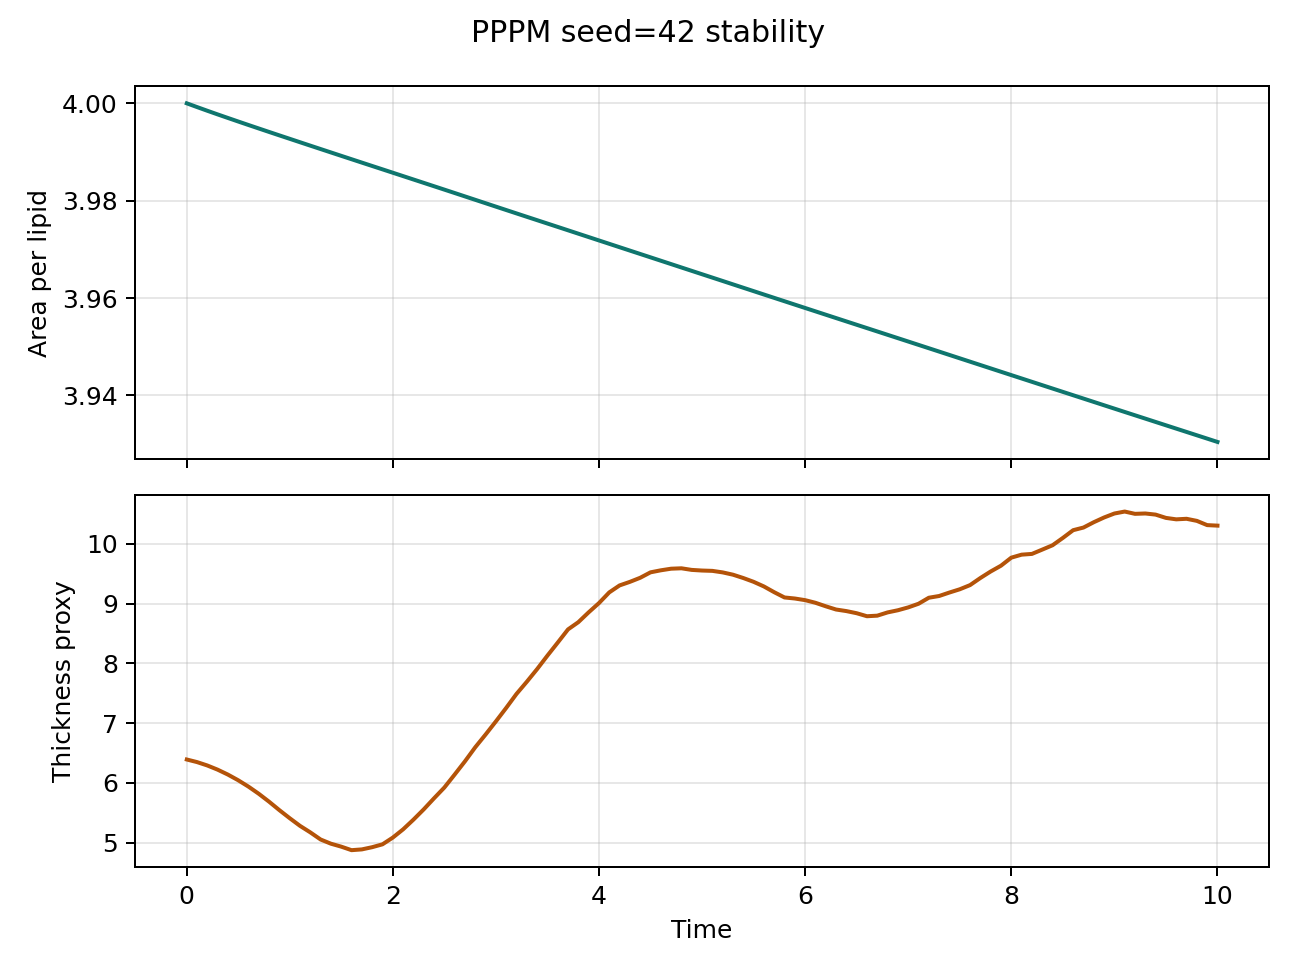

The data file committed next to this chart (first rows):
step, time, area_per_lipid, thickness_proxy, pressure, temperature
1.0, 0.002, 4, 6.39, 0.03229, 0.9995
50.0, 0.1, 3.999, 6.348, 0.03765, 1.001
100.0, 0.2, 3.998, 6.291, 0.05317, 1.004
150.0, 0.3, 3.998, 6.221, 0.07635, 1.005
200.0, 0.4, 3.997, 6.138, 0.0849, 1.007
250.0, 0.5, 3.996, 6.044, 0.09222, 1.012
300.0, 0.6, 3.996, 5.936, 0.1018, 1.018
350.0, 0.7, 3.995, 5.817, 0.1076, 1.024
400.0, 0.8, 3.994, 5.684, 0.1099, 1.029
450.0, 0.9, 3.993, 5.543, 0.12, 1.034
500.0, 1.0, 3.993, 5.408, 0.1193, 1.039
550.0, 1.1, 3.992, 5.28, 0.1195, 1.044
600.0, 1.2, 3.991, 5.171, 0.1223, 1.047
650.0, 1.3, 3.991, 5.052, 0.1246, 1.049
700.0, 1.4, 3.99, 4.981, 0.1268, 1.05
750.0, 1.5, 3.989, 4.932, 0.1279, 1.051
800.0, 1.6, 3.989, 4.873, 0.1289, 1.053
850.0, 1.7, 3.988, 4.886, 0.1304, 1.052
900.0, 1.8, 3.987, 4.923, 0.1315, 1.048
950.0, 1.9, 3.986, 4.971, 0.1308, 1.042
1000, 2.0, 3.986, 5.083, 0.1298, 1.034
1050, 2.1, 3.985, 5.221, 0.1289, 1.027
1100, 2.2, 3.984, 5.383, 0.1295, 1.023
1150, 2.3, 3.984, 5.555, 0.1297, 1.02
1200, 2.4, 3.983, 5.741, 0.1277, 1.017
1250, 2.5, 3.982, 5.921, 0.1265, 1.014
1300, 2.6, 3.982, 6.138, 0.1234, 1.01
1350, 2.7, 3.981, 6.359, 0.1219, 1.007
1400, 2.8, 3.98, 6.595, 0.1208, 1.004
1450, 2.9, 3.979, 6.807, 0.1217, 1.001
1500, 3.0, 3.979, 7.027, 0.1223, 0.9992
1550, 3.1, 3.978, 7.253, 0.1238, 0.9991
1600, 3.2, 3.977, 7.487, 0.1242, 0.9991
1650, 3.3, 3.977, 7.691, 0.1268, 0.9985
1700, 3.4, 3.976, 7.903, 0.1287, 0.9983
1750, 3.5, 3.975, 8.128, 0.129, 0.9978
1800, 3.6, 3.975, 8.346, 0.1278, 0.9974
1850, 3.7, 3.974, 8.567, 0.1257, 0.997
1900, 3.8, 3.973, 8.689, 0.1255, 0.9967
1950, 3.9, 3.973, 8.853, 0.1246, 0.9969
2000, 4.0, 3.972, 9.007, 0.1251, 0.9971
2050, 4.1, 3.971, 9.187, 0.1255, 0.9978
2100, 4.2, 3.97, 9.303, 0.1268, 1.001
2150, 4.3, 3.97, 9.363, 0.1255, 1.002
2200, 4.4, 3.969, 9.431, 0.1267, 1.004
2250, 4.5, 3.968, 9.522, 0.1272, 1.004
2300, 4.6, 3.968, 9.556, 0.1242, 1.004
2350, 4.7, 3.967, 9.583, 0.1244, 1.004
2400, 4.8, 3.966, 9.59, 0.1247, 1.004
2450, 4.9, 3.966, 9.563, 0.1245, 1.003
2500, 5.0, 3.965, 9.552, 0.1263, 1.004
2550, 5.1, 3.964, 9.547, 0.127, 1.006
2600, 5.2, 3.963, 9.521, 0.1251, 1.006
2650, 5.3, 3.963, 9.483, 0.1218, 1.004
2700, 5.4, 3.962, 9.427, 0.1241, 1.002
2750, 5.5, 3.961, 9.364, 0.1238, 1.001
2800, 5.6, 3.961, 9.286, 0.1246, 0.9985
2850, 5.7, 3.96, 9.19, 0.1259, 0.9963
2900, 5.8, 3.959, 9.102, 0.1259, 0.9958
2950, 5.9, 3.959, 9.084, 0.1284, 0.9983
... 41 more rows
